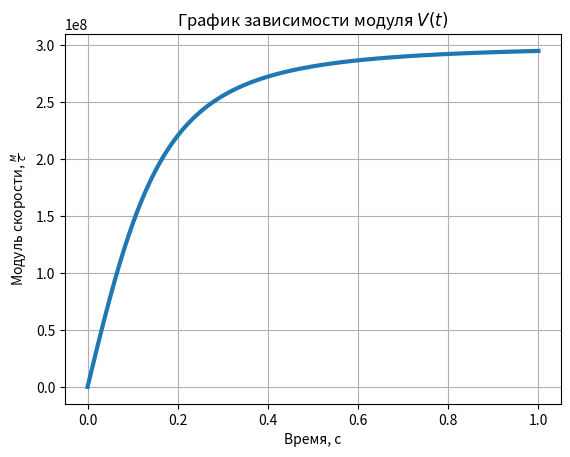

Here is the Python script that generated this plot:
import matplotlib.pyplot as plt
import numpy as np

from matplotlib.animation import FuncAnimation


class Phys:
    def __init__(self):
        self.c = 3e8
        self.m_0 = 9.10938e-31
        self.q = 1.60217663e-19
        self.eps_0 = 8.854187e-12
        self.E = 1
        self.alpha = 45
        self.v = 1
        self.p_0 = self.m_0 / np.sqrt(1 - (self.v / self.c) ** 2) * self.v

        #  modeling consts
        self.time_limit = 1
        self.time = None
        self.x = None
        self.y = None
        self.dx_dt = None
        self.dy_dt = None

    def prepare_data(self):
        self.time = np.linspace(0, self.time_limit, 100)

        self.x = lambda t: (self.p_0 * (self.c ** 2) * np.sin(self.alpha)) / (self.q * self.E) * np.arcsinh(
            (self.c * self.q * self.E * t) / self.eps_0)

        self.y = lambda t: 1 / (self.q * self.E) * np.sqrt(
            self.eps_0 ** 2 + (self.c * self.q * self.E * t) ** 2) - self.eps_0 / (
                                   self.q * self.E) + self.p_0 * (self.c ** 2) * np.cos(self.alpha) / (
                                       self.q * self.E) * np.arcsinh(self.c * self.q * self.E * t / self.eps_0)

        self.dx_dt = lambda t: (self.p_0 * (self.c**2) * np.sin(self.alpha)) / np.sqrt(self.eps_0 ** 2 + (self.c * self.q * self.E * t) ** 2)

        self.dy_dt = lambda t: ((self.c ** 2) * (self.q * self.E * t + self.p_0 * np.cos(self.alpha))) / np.sqrt(self.eps_0 ** 2 + (self.c * self.q * self.E * t) ** 2)

    def plot(self):
        plt.grid(True)
        plt.xlabel('Время, c')
        plt.ylabel('Координата X, м')
        plt.title(r'График зависимости $X(t)$')
        plt.plot(self.time, self.x(self.time), lw=3)
        plt.savefig(f'x_coord_{self.alpha}.png', dpi=700)

        plt.close()

        plt.grid(True)
        plt.xlabel('Время, c')
        plt.ylabel('Координата Y, м')
        plt.title(r'График зависимости $Y(t)$')
        plt.plot(self.time, self.y(self.time), lw=3)
        plt.savefig(f'y_coord_{self.alpha}.png', dpi=700)

        plt.close()

        plt.grid(True)
        plt.xlabel('Время, с')
        plt.ylabel(r'Модуль скорости, $\frac{м}{с}$')
        plt.title(r'График зависимости модуля $V(t)$')
        plt.plot(self.time, np.sqrt((self.dx_dt(self.time) ** 2) + (self.dy_dt(self.time) ** 2)), lw=3)
        plt.savefig(f'v_t_{self.alpha}')


mover = Phys()
mover.prepare_data()
mover.plot()
